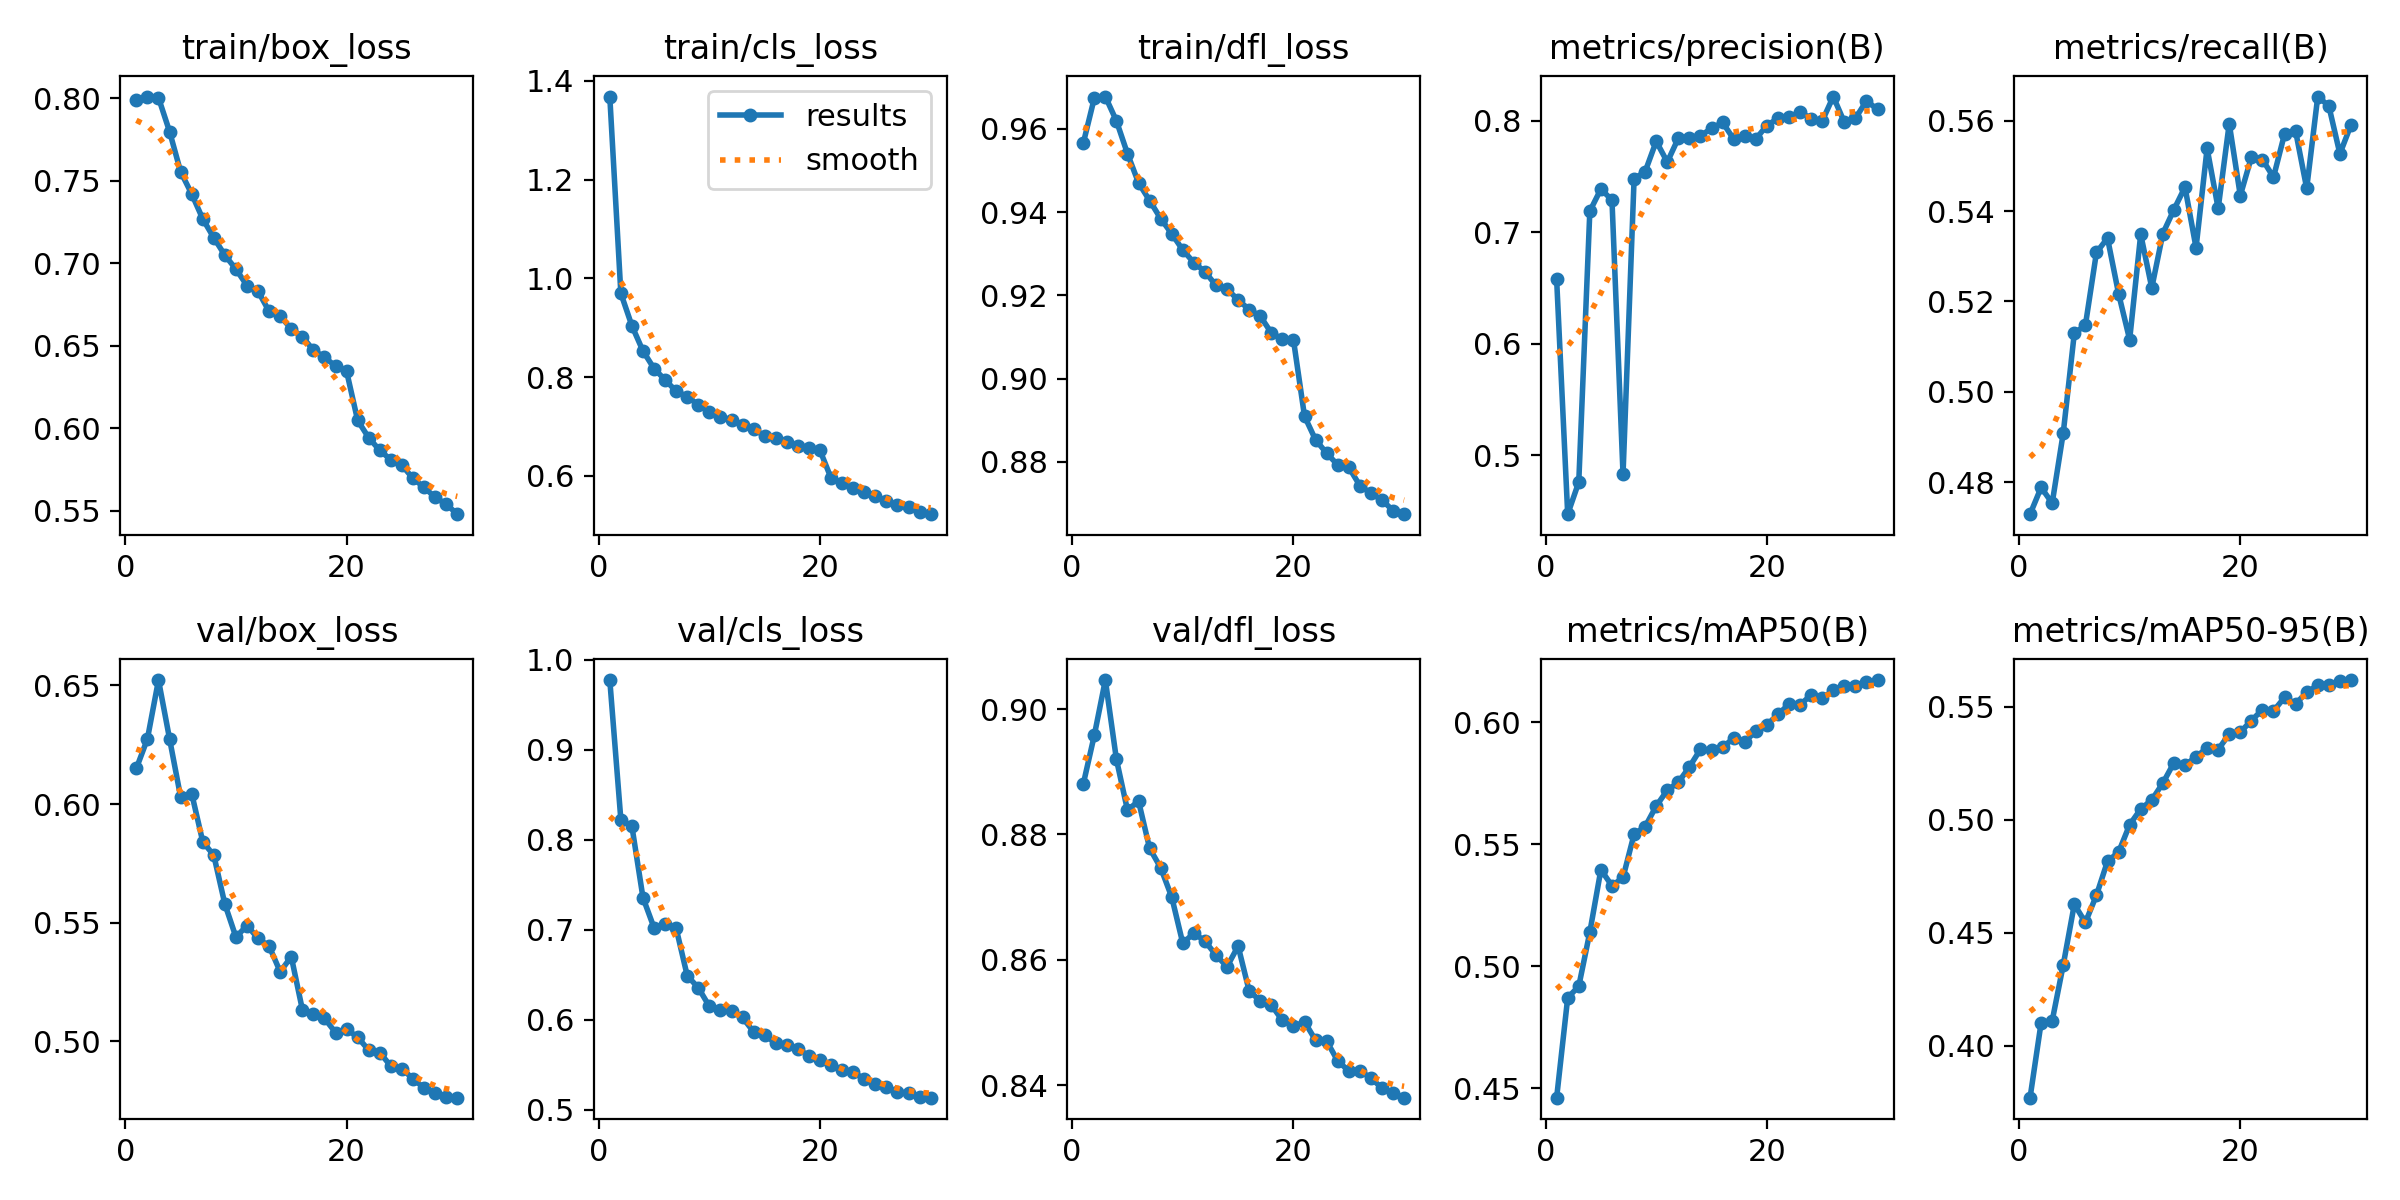

The table this chart was drawn from, first rows:
epoch, time, train/box_loss, train/cls_loss, train/dfl_loss, metrics/precision(B), metrics/recall(B), metrics/mAP50(B), metrics/mAP50-95(B), val/box_loss, val/cls_loss, val/dfl_loss, lr/pg0, lr/pg1, lr/pg2
1, 3634, 0.7991, 1.368, 0.9565, 0.6577, 0.4729, 0.4461, 0.3771, 0.6151, 0.9774, 0.888, 0.000333, 0.000333, 0.000333
2, 7235, 0.8011, 0.9697, 0.9673, 0.447, 0.4788, 0.4871, 0.4103, 0.6275, 0.8222, 0.8958, 0.0006443, 0.0006443, 0.0006443
3, 12692, 0.8004, 0.9038, 0.9677, 0.4758, 0.4754, 0.4918, 0.4111, 0.6523, 0.8148, 0.9046, 0.0009337, 0.0009337, 0.0009337
4, 18302, 0.7799, 0.8529, 0.9619, 0.7189, 0.4909, 0.514, 0.4358, 0.6275, 0.7355, 0.892, 0.000901, 0.000901, 0.000901
5, 20735, 0.7555, 0.8174, 0.954, 0.7388, 0.513, 0.5396, 0.4626, 0.603, 0.702, 0.8839, 0.000868, 0.000868, 0.000868
6, 23156, 0.742, 0.7942, 0.947, 0.7289, 0.5147, 0.5329, 0.4546, 0.6045, 0.7066, 0.8853, 0.000835, 0.000835, 0.000835
7, 29703, 0.7269, 0.7715, 0.9428, 0.4828, 0.5308, 0.5364, 0.4667, 0.5842, 0.7014, 0.8778, 0.000802, 0.000802, 0.000802
8, 33076, 0.7155, 0.7604, 0.9384, 0.748, 0.534, 0.5541, 0.4817, 0.5784, 0.6487, 0.8747, 0.000769, 0.000769, 0.000769
9, 35832, 0.7049, 0.7438, 0.9348, 0.7545, 0.5217, 0.5572, 0.4857, 0.5578, 0.6354, 0.87, 0.000736, 0.000736, 0.000736
10, 38589, 0.6964, 0.729, 0.9309, 0.7816, 0.5115, 0.5656, 0.4978, 0.544, 0.6147, 0.8626, 0.000703, 0.000703, 0.000703
11, 41338, 0.6865, 0.7193, 0.9278, 0.763, 0.5349, 0.5721, 0.5048, 0.5488, 0.6112, 0.8643, 0.00067, 0.00067, 0.00067
12, 44085, 0.683, 0.7141, 0.9257, 0.7845, 0.523, 0.5753, 0.5088, 0.5434, 0.6097, 0.863, 0.000637, 0.000637, 0.000637
13, 46834, 0.6708, 0.7028, 0.9224, 0.7848, 0.535, 0.5817, 0.5162, 0.5401, 0.6024, 0.8608, 0.000604, 0.000604, 0.000604
14, 49585, 0.668, 0.694, 0.9215, 0.7867, 0.5403, 0.5889, 0.5252, 0.5293, 0.5863, 0.8589, 0.000571, 0.000571, 0.000571
15, 52336, 0.6602, 0.6814, 0.9189, 0.7932, 0.5453, 0.5885, 0.5242, 0.5357, 0.5824, 0.8622, 0.000538, 0.000538, 0.000538
16, 55083, 0.6555, 0.6762, 0.9166, 0.7985, 0.5319, 0.5898, 0.5279, 0.5134, 0.5741, 0.855, 0.000505, 0.000505, 0.000505
17, 57829, 0.6474, 0.6693, 0.915, 0.7836, 0.5538, 0.5934, 0.5319, 0.5117, 0.5718, 0.8535, 0.000472, 0.000472, 0.000472
18, 60584, 0.643, 0.6596, 0.911, 0.7868, 0.5406, 0.5919, 0.5311, 0.5097, 0.5674, 0.8528, 0.000439, 0.000439, 0.000439
19, 63154, 0.6377, 0.6557, 0.9095, 0.7837, 0.5593, 0.5963, 0.538, 0.5037, 0.5598, 0.8503, 0.000406, 0.000406, 0.000406
20, 66231, 0.6345, 0.6514, 0.9093, 0.7958, 0.5434, 0.5989, 0.5388, 0.5052, 0.5546, 0.8494, 0.000373, 0.000373, 0.000373
21, 186133, 0.6047, 0.5952, 0.891, 0.8023, 0.5519, 0.6032, 0.5439, 0.5017, 0.5498, 0.8501, 0.00034, 0.00034, 0.00034
22, 189380, 0.5942, 0.5852, 0.8853, 0.8034, 0.5514, 0.6074, 0.5487, 0.4963, 0.5442, 0.8472, 0.000307, 0.000307, 0.000307
23, 192774, 0.5866, 0.5747, 0.8821, 0.8079, 0.5475, 0.6071, 0.5482, 0.4953, 0.5419, 0.847, 0.000274, 0.000274, 0.000274
24, 202953, 0.5809, 0.5669, 0.8793, 0.8021, 0.5571, 0.6111, 0.5542, 0.4896, 0.5338, 0.8439, 0.000241, 0.000241, 0.000241
25, 205665, 0.5776, 0.559, 0.8787, 0.7998, 0.5576, 0.6098, 0.5513, 0.4885, 0.528, 0.8423, 0.000208, 0.000208, 0.000208
26, 208363, 0.5696, 0.5488, 0.8743, 0.8218, 0.545, 0.613, 0.5564, 0.4842, 0.525, 0.8422, 0.000175, 0.000175, 0.000175
27, 211057, 0.5642, 0.5412, 0.8725, 0.7987, 0.5653, 0.6148, 0.5596, 0.4804, 0.5194, 0.8412, 0.000142, 0.000142, 0.000142
28, 213749, 0.5581, 0.536, 0.8709, 0.8023, 0.5633, 0.6149, 0.5596, 0.4781, 0.5184, 0.8395, 0.000109, 0.000109, 0.000109
29, 216451, 0.554, 0.5274, 0.8683, 0.8179, 0.5526, 0.6166, 0.5613, 0.4767, 0.5142, 0.8387, 7.6e-05, 7.6e-05, 7.6e-05
30, 219153, 0.5479, 0.5223, 0.8675, 0.8103, 0.559, 0.6172, 0.5618, 0.4763, 0.5132, 0.838, 4.3e-05, 4.3e-05, 4.3e-05
